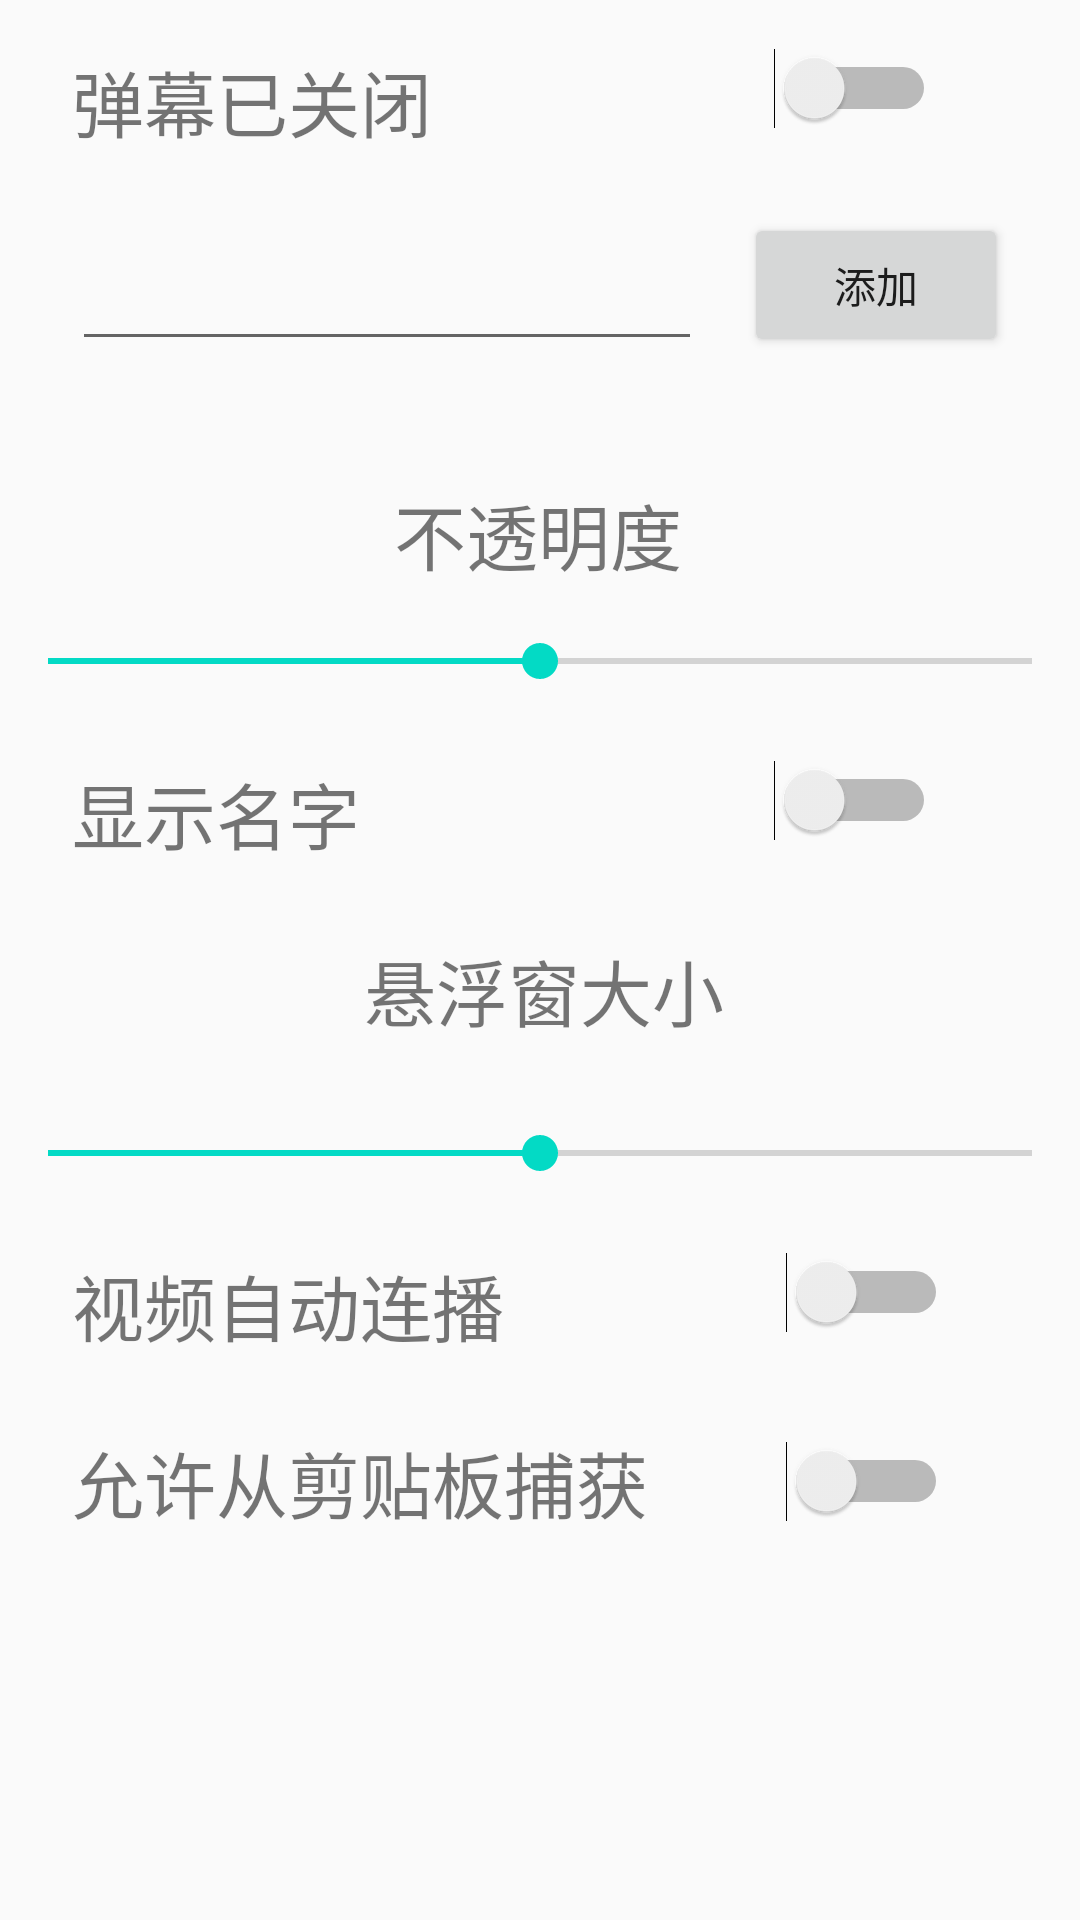

The Android layout XML behind this screen, and the referenced resources:
<!-- AndroidManifest.xml: application theme AppTheme -->
<!-- res/layout/content_main.xml -->
<?xml version="1.0" encoding="utf-8"?>
<ScrollView android:layout_height="match_parent"
    android:layout_width="match_parent"
    xmlns:app="http://schemas.android.com/apk/res-auto"
    xmlns:tools="http://schemas.android.com/tools"
    app:layout_behavior="@string/appbar_scrolling_view_behavior"
    xmlns:android="http://schemas.android.com/apk/res/android"
    tools:showIn="@layout/activity_main">
    <androidx.constraintlayout.widget.ConstraintLayout
        android:layout_width="match_parent"
        android:layout_height="match_parent"
        tools:context="com.example.GlobalDanmaku.MainActivity"
        tools:showIn="@layout/activity_main"
        android:scrollbars="vertical">

        <TextView
            android:id="@+id/tv_autoNext"
            android:layout_width="wrap_content"
            android:layout_height="wrap_content"
            android:layout_marginStart="24dp"
            android:layout_marginTop="24dp"
            android:text="@string/autoNext"
            android:textSize="24sp"
            app:layout_constraintStart_toStartOf="parent"
            app:layout_constraintTop_toBottomOf="@+id/sb_floatingVideoSize" />

        <Switch
            android:id="@+id/sw_autoNext"
            android:layout_width="wrap_content"
            android:layout_height="wrap_content"
            android:layout_marginTop="24dp"
            android:layout_marginEnd="44dp"
            app:layout_constraintEnd_toEndOf="parent"
            app:layout_constraintTop_toBottomOf="@+id/sb_floatingVideoSize" />

        <TextView
            android:id="@+id/textView5"
            android:layout_width="wrap_content"
            android:layout_height="wrap_content"
            android:layout_marginStart="24dp"
            android:layout_marginTop="24dp"
            android:text="@string/allowedClipboard"
            android:textSize="24sp"
            app:layout_constraintStart_toStartOf="parent"
            app:layout_constraintTop_toBottomOf="@+id/tv_autoNext" />

        <Switch
            android:id="@+id/sw_allowedClipBoard"
            android:layout_width="wrap_content"
            android:layout_height="wrap_content"
            android:layout_marginTop="28dp"
            android:layout_marginEnd="44dp"
            app:layout_constraintEnd_toEndOf="parent"
            app:layout_constraintTop_toBottomOf="@+id/tv_autoNext" />

        <TextView
            android:id="@+id/textView3"
            android:layout_width="wrap_content"
            android:layout_height="wrap_content"
            android:layout_marginStart="24dp"
            android:layout_marginTop="24dp"
            android:text="@string/name_show"
            android:textSize="24sp"
            app:layout_constraintStart_toStartOf="parent"
            app:layout_constraintTop_toBottomOf="@+id/sb_alpha" />

        <Switch
            android:id="@+id/sw_showName"
            android:layout_width="wrap_content"
            android:layout_height="wrap_content"
            android:layout_marginTop="24dp"
            android:layout_marginEnd="48dp"
            app:layout_constraintEnd_toEndOf="parent"
            app:layout_constraintTop_toBottomOf="@+id/sb_alpha" />

        <Switch
            android:id="@+id/sw_danmaku"
            android:layout_width="wrap_content"
            android:layout_height="wrap_content"
            android:layout_marginTop="16dp"
            android:layout_marginEnd="48dp"
            app:layout_constraintEnd_toEndOf="parent"
            app:layout_constraintTop_toTopOf="parent" />

        <TextView
            android:id="@+id/textView"
            android:layout_width="wrap_content"
            android:layout_height="wrap_content"
            android:layout_marginStart="24dp"
            android:layout_marginTop="16dp"
            android:text="@string/danmu_swoff"
            android:textSize="24sp"
            app:layout_constraintStart_toStartOf="parent"
            app:layout_constraintTop_toTopOf="parent" />

        <EditText
            android:id="@+id/editText"
            android:layout_width="wrap_content"
            android:layout_height="wrap_content"
            android:layout_marginStart="24dp"
            android:layout_marginTop="28dp"
            android:ems="10"
            android:inputType=""
            app:layout_constraintStart_toStartOf="parent"
            app:layout_constraintTop_toBottomOf="@+id/textView" />

        <SeekBar
            android:id="@+id/sb_alpha"
            android:layout_width="0dp"
            android:layout_height="wrap_content"
            android:layout_marginTop="16dp"
            android:max="10"
            android:progress="5"
            app:layout_constraintEnd_toEndOf="parent"
            app:layout_constraintHorizontal_bias="0.0"
            app:layout_constraintStart_toStartOf="parent"
            app:layout_constraintTop_toBottomOf="@+id/textView2" />

        <TextView
            android:id="@+id/textView2"
            android:layout_width="wrap_content"
            android:layout_height="wrap_content"
            android:layout_marginTop="40dp"
            android:text="@string/alpha"
            android:textSize="24sp"
            app:layout_constraintEnd_toEndOf="parent"
            app:layout_constraintHorizontal_bias="0.498"
            app:layout_constraintStart_toStartOf="parent"
            app:layout_constraintTop_toBottomOf="@+id/editText" />


        <SeekBar
            android:id="@+id/sb_floatingVideoSize"
            android:layout_width="0dp"
            android:layout_height="wrap_content"
            android:layout_marginTop="28dp"
            android:max="10"
            android:progress="5"
            app:layout_constraintEnd_toEndOf="parent"
            app:layout_constraintHorizontal_bias="0.0"
            app:layout_constraintStart_toStartOf="parent"
            app:layout_constraintTop_toBottomOf="@+id/textView4" />

        <TextView
            android:id="@+id/textView4"
            android:layout_width="wrap_content"
            android:layout_height="wrap_content"
            android:layout_marginTop="24dp"
            android:text="@string/floatingVideoSize"
            android:textSize="24sp"
            app:layout_constraintEnd_toEndOf="parent"
            app:layout_constraintHorizontal_bias="0.505"
            app:layout_constraintStart_toStartOf="parent"
            app:layout_constraintTop_toBottomOf="@+id/textView3" />

        <Button
            android:id="@+id/addVideo"
            android:layout_width="wrap_content"
            android:layout_height="wrap_content"
            android:layout_marginTop="28dp"
            android:layout_marginEnd="24dp"
            android:text="@string/addVideo"
            app:layout_constraintEnd_toEndOf="parent"
            app:layout_constraintTop_toBottomOf="@+id/sw_danmaku"/>

        <LinearLayout
            android:id="@+id/cardViewLayout"
            android:layout_width="wrap_content"
            android:layout_height="wrap_content"
            android:orientation="vertical"
            android:layout_marginTop="28dp"
            android:gravity="center"
            app:layout_constraintEnd_toEndOf="parent"
            app:layout_constraintStart_toStartOf="parent"
            app:layout_constraintTop_toBottomOf="@+id/textView5">

        </LinearLayout>

    </androidx.constraintlayout.widget.ConstraintLayout>
</ScrollView>
<!-- res/layout/activity_main.xml (included above) -->
<?xml version="1.0" encoding="utf-8"?>
<androidx.coordinatorlayout.widget.CoordinatorLayout xmlns:android="http://schemas.android.com/apk/res/android"
    xmlns:app="http://schemas.android.com/apk/res-auto"
    xmlns:tools="http://schemas.android.com/tools"
    android:layout_width="match_parent"
    android:layout_height="match_parent"
    tools:context="com.example.GlobalDanmaku.MainActivity">

    <com.google.android.material.appbar.AppBarLayout
        android:layout_width="match_parent"
        android:layout_height="wrap_content"
        android:theme="@style/AppTheme.AppBarOverlay">

        <androidx.appcompat.widget.Toolbar
            android:id="@+id/toolbar"
            android:layout_width="match_parent"
            android:layout_height="?attr/actionBarSize"
            android:background="?attr/colorPrimary"
            app:popupTheme="@style/AppTheme.PopupOverlay" />

    </com.google.android.material.appbar.AppBarLayout>

    <include layout="@layout/content_main" />

</androidx.coordinatorlayout.widget.CoordinatorLayout>
<!-- resources referenced by this layout -->
<resources>
  <string name="addVideo">添加</string>
  <string name="allowedClipboard">允许从剪贴板捕获</string>
  <string name="alpha">不透明度</string>
  <string name="autoNext">视频自动连播</string>
  <string name="danmu_swoff">弹幕已关闭</string>
  <string name="floatingVideoSize">悬浮窗大小</string>
  <string name="name_show">显示名字</string>
  <style name="AppTheme.AppBarOverlay" parent="ThemeOverlay.AppCompat.Dark.ActionBar" />
  <style name="AppTheme.PopupOverlay" parent="ThemeOverlay.AppCompat.Light" />
  <style name="AppTheme" parent="Base.Theme.AppCompat.Light.DarkActionBar">
          
          <item name="colorPrimary">@color/colorPrimary</item>
          <item name="colorPrimaryDark">@color/colorPrimaryDark</item>
          <item name="colorAccent">@color/colorAccent</item>
      </style>
  <!-- not gathered from this repository: default colours our renderer supplied (Android Studio template values) -->
  <color name="colorPrimary">#FF6200EE</color>
  <color name="colorPrimaryDark">#FF3700B3</color>
  <color name="colorAccent">#FF03DAC5</color>
</resources>
